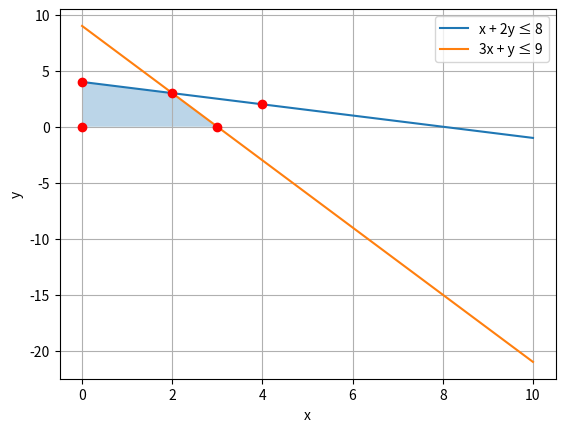

The matplotlib source for this figure:
import numpy as np
import matplotlib.pyplot as plt

x = np.linspace(0, 10, 400)

y1 = (8 - x) / 2
y2 = 9 - 3*x

plt.plot(x, y1, label='x + 2y ≤ 8')
plt.plot(x, y2, label='3x + y ≤ 9')

plt.fill_between(x, 0, np.minimum(y1, y2), where=(x <= 3), alpha=0.3)

points = [(0,0), (3,0),(4,2), (2,3), (0,4)]
for p in points:
    plt.plot(p[0], p[1], 'ro')

plt.xlabel('x')
plt.ylabel('y')
plt.legend()
plt.grid()
plt.show()
